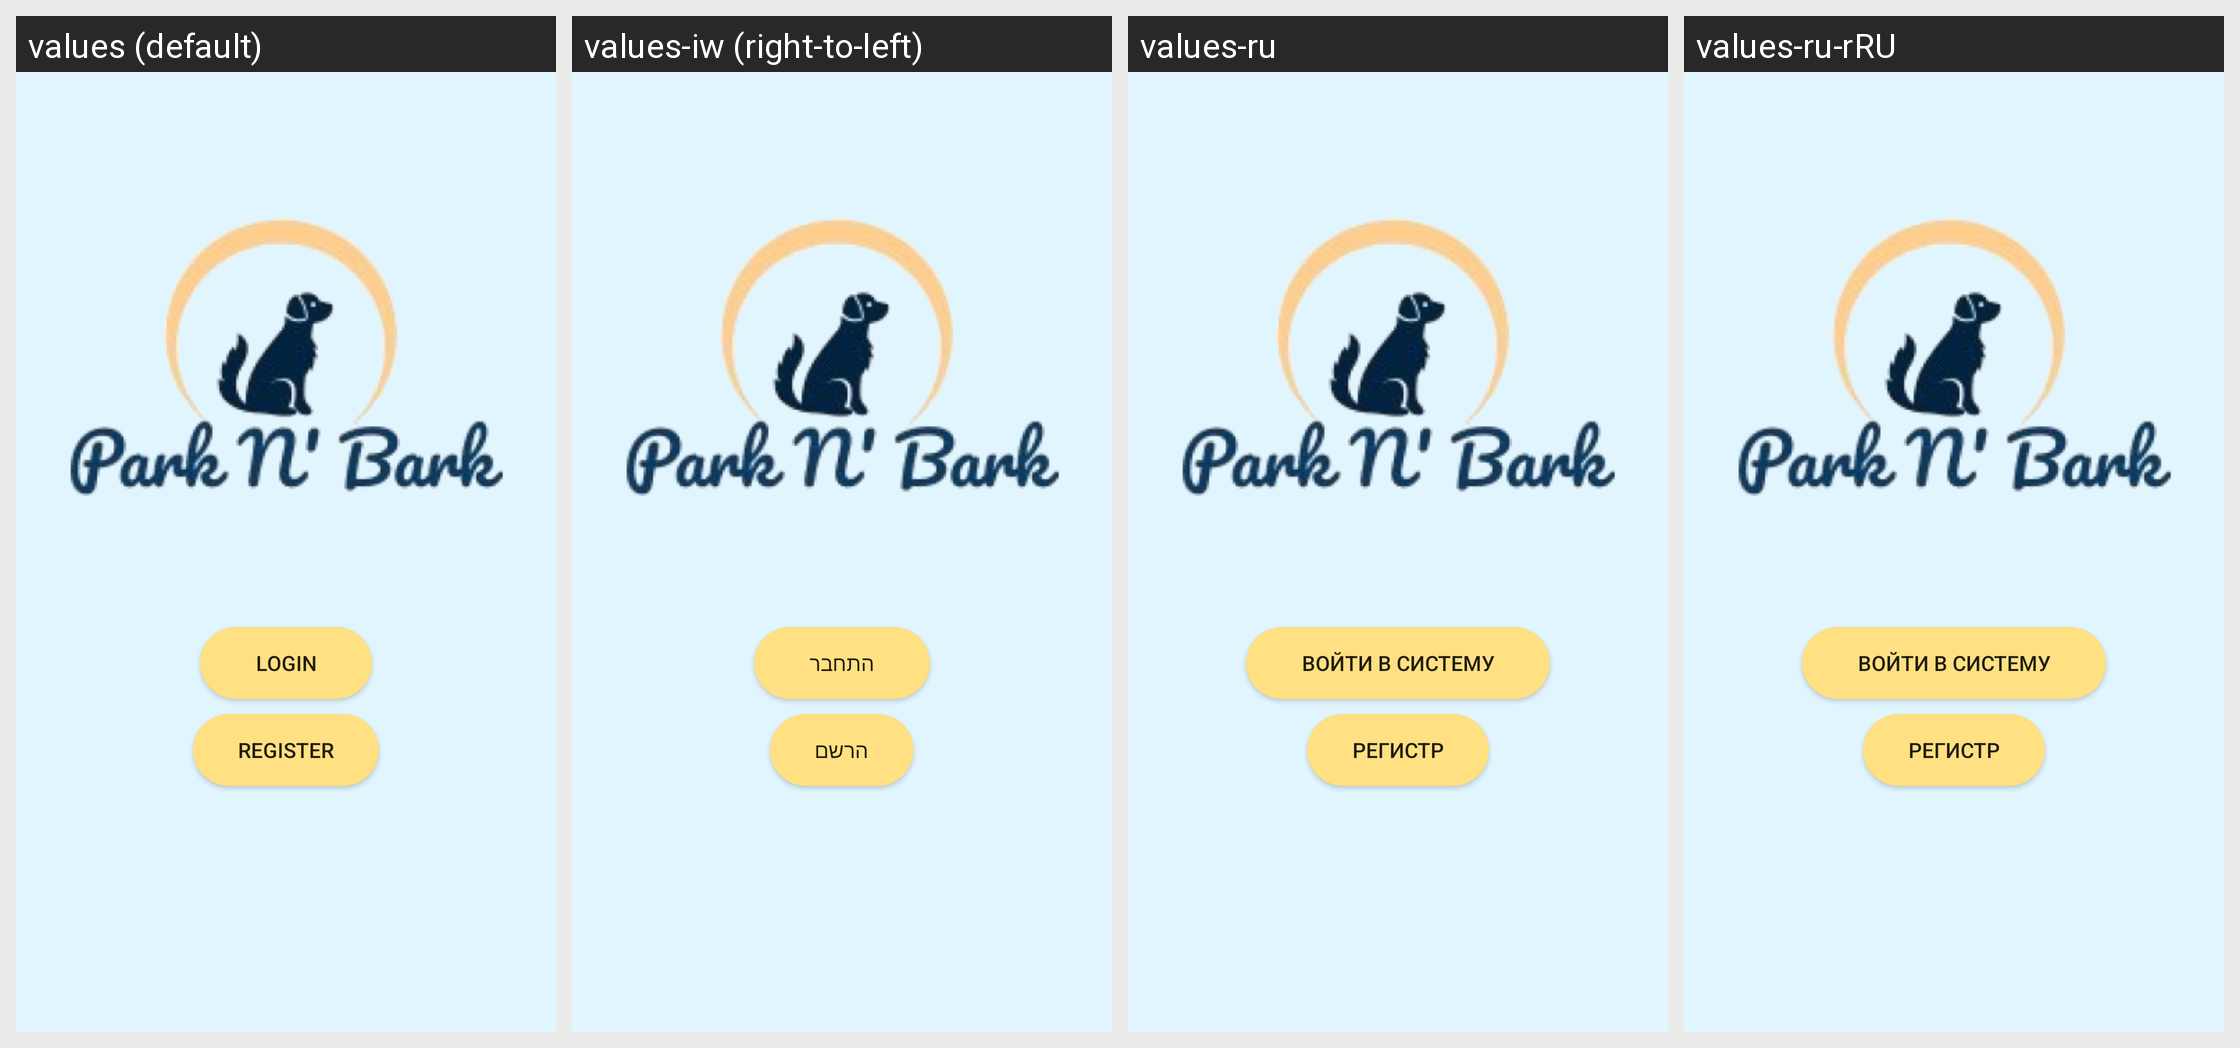

This grid shows one Android layout under several languages. Give, for every string resource on the screen, its name, the default text and each shown locale's text.
Android screen res/layout/activity_main.xml rendered under 4 locales, left to right: values (default), values-iw (right-to-left), values-ru, values-ru-rRU. Device: Nexus 5 (rendered at 1080×1920; each locale shown at half size, 540×960, under a caption strip naming it); theme AppTheme.
Other locales in the repository, not shown: values-iw-rIL.
Strings drawn on this screen, with the default value and each locale's value (text and hints the layout hard-codes, and strings that could not be matched under every locale, appear in the picture but are not listed):

sign_in
  values: Login
  values-iw: התחבר
  values-ru: войти в систему
  values-ru-rRU: войти в систему

register
  values: Register
  values-iw: הרשם
  values-ru: регистр
  values-ru-rRU: регистр
